6-way image classification set "data" from GitHub (gokul028h/sugarcane_disease); label vocabulary: bacterial blights, healthy, mosaic, red rot, rust, yellow.

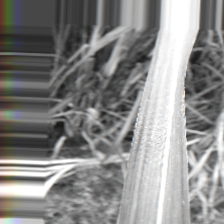
Label: bacterial blights

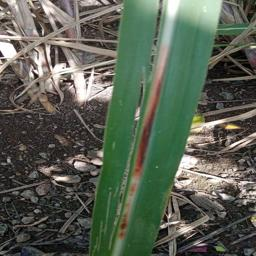
Label: red rot

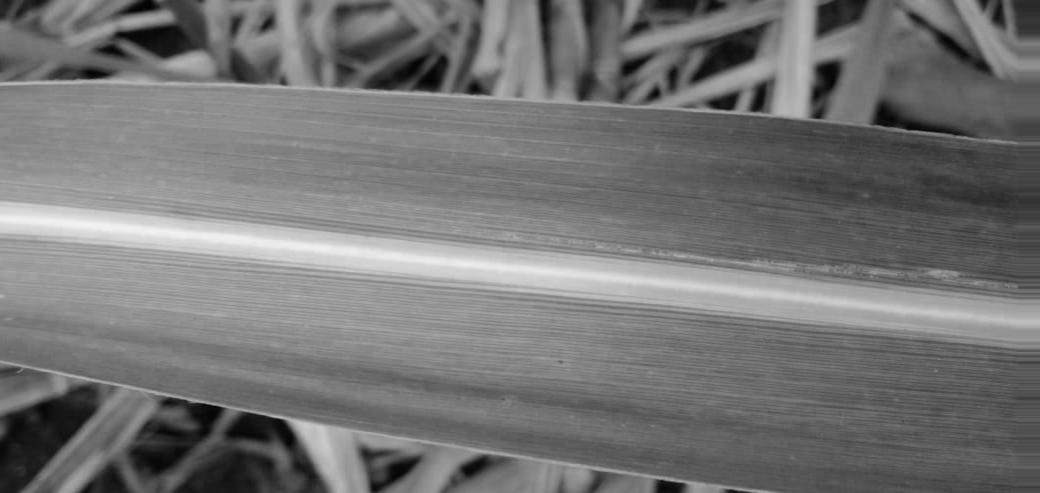
Label: mosaic

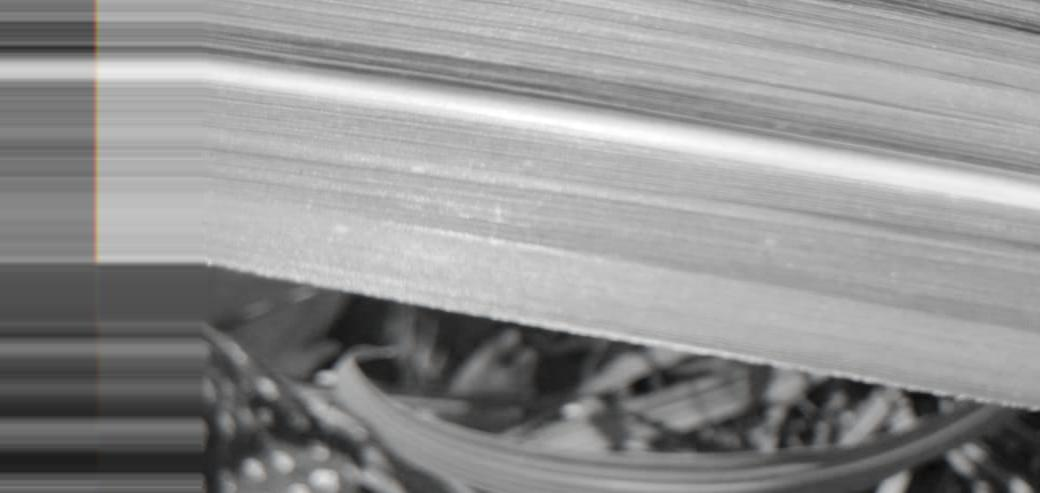
Label: healthy

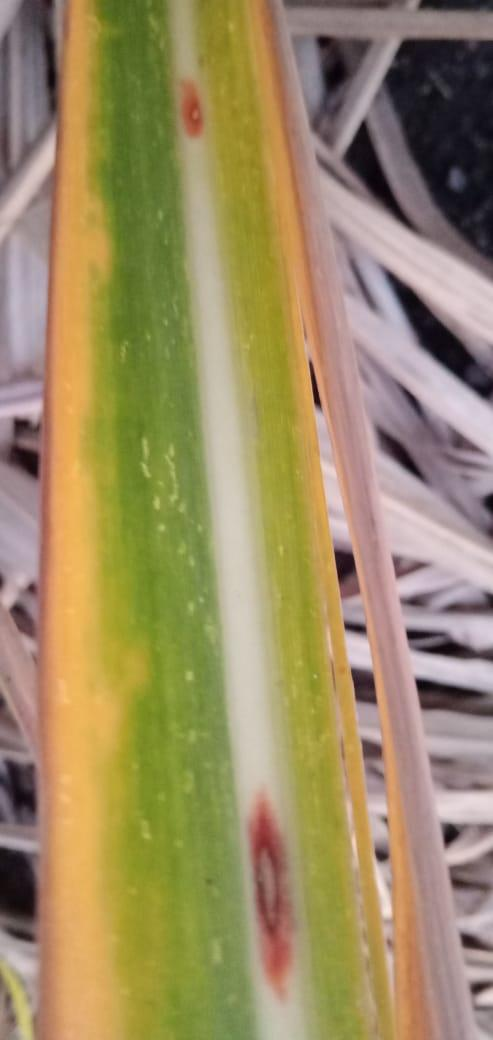
Label: yellow

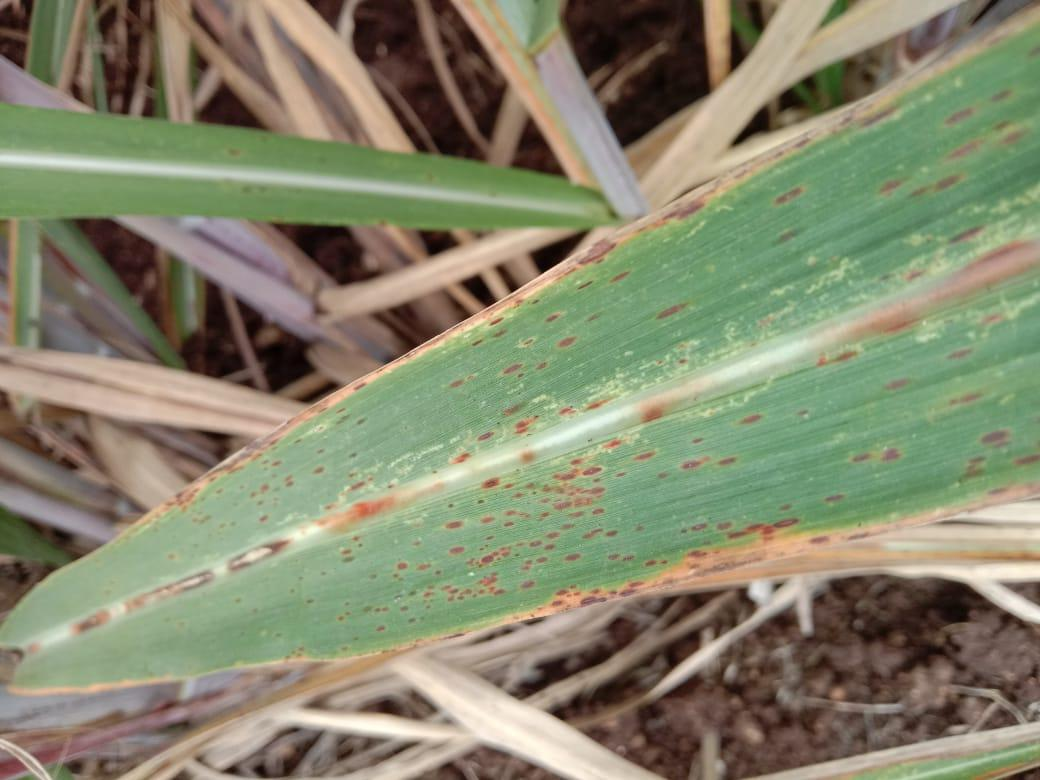
Label: rust
